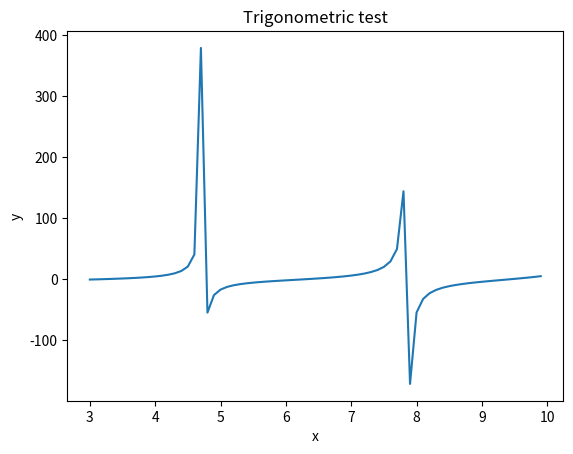

This figure's Python source:
import matplotlib.pyplot as plt
import numpy as np
# Here we are going to choose the x and y values for the graph. It can be combined with sine, cosine and tangent.
x = np.arange(3,10,0.1)
y = x*np.tan(x)
# Let's make the commands combine to create the x and y graph.
plt.plot(x,y)
plt.xlabel('x')
plt.ylabel('y')
plt.title('Trigonometric test')
plt.show()
